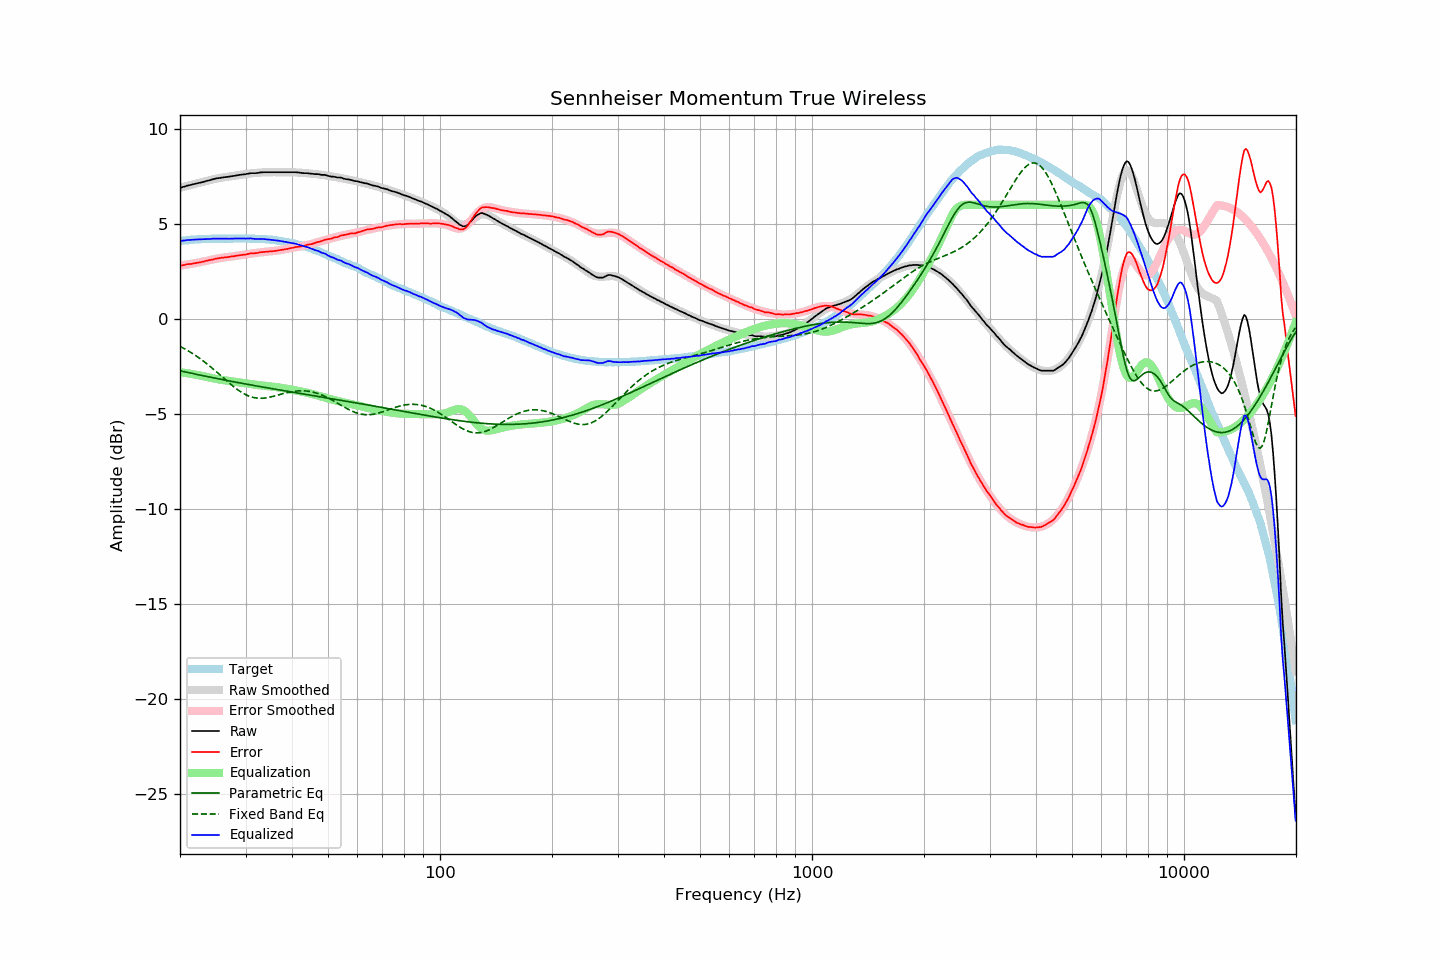

Data behind this chart, as committed beside it:
frequency, raw, error, smoothed, error_smoothed, equalization, parametric_eq, fixed_band_eq, equalized_raw, equalized_smoothed, target
20.00, 6.90, 2.80, 6.91, 2.80, -2.80, -2.73, -1.45, 4.09, 4.10, 4.10
20.20, 6.92, 2.81, 6.93, 2.82, -2.82, -2.75, -1.49, 4.10, 4.11, 4.11
20.40, 6.95, 2.83, 6.95, 2.83, -2.83, -2.77, -1.54, 4.12, 4.12, 4.12
20.61, 6.97, 2.84, 6.97, 2.84, -2.84, -2.79, -1.58, 4.13, 4.13, 4.13
20.81, 7.00, 2.87, 6.99, 2.86, -2.86, -2.81, -1.63, 4.14, 4.14, 4.13
21.02, 7.02, 2.88, 7.01, 2.87, -2.87, -2.82, -1.68, 4.15, 4.14, 4.14
21.23, 7.04, 2.89, 7.03, 2.88, -2.88, -2.84, -1.73, 4.16, 4.15, 4.15
21.44, 7.06, 2.89, 7.06, 2.90, -2.90, -2.86, -1.78, 4.16, 4.16, 4.17
21.66, 7.08, 2.91, 7.08, 2.91, -2.91, -2.88, -1.83, 4.17, 4.16, 4.17
21.87, 7.10, 2.92, 7.10, 2.93, -2.93, -2.90, -1.89, 4.17, 4.17, 4.18
22.09, 7.12, 2.94, 7.12, 2.94, -2.94, -2.92, -1.95, 4.18, 4.18, 4.18
22.31, 7.14, 2.95, 7.14, 2.96, -2.96, -2.93, -2.00, 4.18, 4.18, 4.19
22.54, 7.16, 2.97, 7.16, 2.97, -2.97, -2.95, -2.06, 4.18, 4.19, 4.19
22.76, 7.18, 2.98, 7.18, 2.99, -2.99, -2.97, -2.12, 4.19, 4.19, 4.20
22.99, 7.20, 3.00, 7.20, 3.01, -3.01, -2.99, -2.19, 4.19, 4.20, 4.19
23.22, 7.22, 3.03, 7.23, 3.03, -3.03, -3.00, -2.25, 4.19, 4.20, 4.19
23.45, 7.25, 3.05, 7.25, 3.04, -3.04, -3.02, -2.32, 4.20, 4.20, 4.20
23.69, 7.27, 3.07, 7.27, 3.06, -3.06, -3.04, -2.38, 4.20, 4.21, 4.20
23.92, 7.29, 3.09, 7.29, 3.08, -3.08, -3.06, -2.45, 4.21, 4.21, 4.20
24.16, 7.31, 3.10, 7.31, 3.10, -3.10, -3.07, -2.52, 4.21, 4.21, 4.21
24.40, 7.34, 3.12, 7.33, 3.12, -3.12, -3.09, -2.59, 4.22, 4.21, 4.22
24.65, 7.36, 3.14, 7.35, 3.14, -3.14, -3.11, -2.66, 4.22, 4.22, 4.22
24.89, 7.38, 3.16, 7.37, 3.16, -3.16, -3.12, -2.74, 4.22, 4.22, 4.22
25.14, 7.40, 3.18, 7.39, 3.17, -3.17, -3.14, -2.81, 4.23, 4.22, 4.22
25.39, 7.41, 3.19, 7.41, 3.19, -3.19, -3.16, -2.88, 4.22, 4.22, 4.22
25.65, 7.42, 3.20, 7.42, 3.20, -3.20, -3.18, -2.96, 4.22, 4.22, 4.22
25.91, 7.44, 3.22, 7.43, 3.21, -3.21, -3.19, -3.03, 4.23, 4.22, 4.22
26.16, 7.45, 3.22, 7.45, 3.23, -3.23, -3.21, -3.11, 4.22, 4.22, 4.23
26.43, 7.46, 3.23, 7.46, 3.24, -3.24, -3.22, -3.18, 4.22, 4.22, 4.22
26.69, 7.47, 3.25, 7.47, 3.25, -3.25, -3.24, -3.26, 4.22, 4.22, 4.22
26.96, 7.48, 3.26, 7.49, 3.26, -3.26, -3.26, -3.33, 4.22, 4.22, 4.22
27.23, 7.49, 3.27, 7.50, 3.27, -3.27, -3.27, -3.40, 4.22, 4.22, 4.22
27.50, 7.51, 3.29, 7.51, 3.28, -3.28, -3.29, -3.47, 4.23, 4.23, 4.22
27.77, 7.52, 3.29, 7.52, 3.29, -3.29, -3.31, -3.54, 4.23, 4.23, 4.23
28.05, 7.53, 3.30, 7.53, 3.31, -3.31, -3.32, -3.61, 4.22, 4.23, 4.23
28.33, 7.55, 3.32, 7.55, 3.32, -3.32, -3.34, -3.68, 4.23, 4.23, 4.23
28.62, 7.56, 3.33, 7.56, 3.33, -3.33, -3.35, -3.74, 4.23, 4.23, 4.23
28.90, 7.58, 3.35, 7.57, 3.34, -3.34, -3.37, -3.80, 4.23, 4.23, 4.23
29.19, 7.59, 3.36, 7.59, 3.36, -3.36, -3.38, -3.85, 4.23, 4.23, 4.23
29.48, 7.60, 3.37, 7.60, 3.37, -3.37, -3.40, -3.90, 4.23, 4.23, 4.23
29.78, 7.61, 3.38, 7.61, 3.38, -3.38, -3.42, -3.95, 4.23, 4.23, 4.23
30.08, 7.62, 3.38, 7.62, 3.39, -3.39, -3.43, -4.00, 4.22, 4.23, 4.24
30.38, 7.64, 3.41, 7.63, 3.41, -3.41, -3.45, -4.04, 4.23, 4.23, 4.23
30.68, 7.65, 3.42, 7.64, 3.42, -3.42, -3.46, -4.07, 4.23, 4.23, 4.22
30.99, 7.67, 3.45, 7.66, 3.43, -3.43, -3.48, -4.10, 4.24, 4.22, 4.22
31.30, 7.67, 3.45, 7.67, 3.44, -3.44, -3.49, -4.13, 4.23, 4.22, 4.22
31.61, 7.67, 3.45, 7.67, 3.46, -3.46, -3.51, -4.15, 4.21, 4.22, 4.22
31.93, 7.67, 3.46, 7.68, 3.47, -3.47, -3.52, -4.16, 4.20, 4.21, 4.21
32.24, 7.68, 3.46, 7.69, 3.48, -3.48, -3.54, -4.17, 4.20, 4.21, 4.21
32.57, 7.69, 3.49, 7.70, 3.49, -3.49, -3.55, -4.18, 4.20, 4.21, 4.20
32.89, 7.71, 3.51, 7.70, 3.50, -3.50, -3.57, -4.18, 4.21, 4.20, 4.20
33.22, 7.71, 3.51, 7.71, 3.51, -3.51, -3.58, -4.18, 4.20, 4.20, 4.20
33.55, 7.72, 3.52, 7.71, 3.52, -3.52, -3.60, -4.17, 4.20, 4.19, 4.20
33.89, 7.72, 3.53, 7.71, 3.52, -3.52, -3.61, -4.16, 4.19, 4.19, 4.19
34.23, 7.72, 3.54, 7.72, 3.53, -3.53, -3.63, -4.15, 4.19, 4.18, 4.18
34.57, 7.72, 3.54, 7.72, 3.54, -3.54, -3.64, -4.14, 4.18, 4.18, 4.18
34.92, 7.72, 3.55, 7.72, 3.55, -3.55, -3.66, -4.12, 4.17, 4.17, 4.16
35.27, 7.72, 3.55, 7.72, 3.56, -3.56, -3.67, -4.10, 4.16, 4.16, 4.17
35.62, 7.72, 3.57, 7.72, 3.57, -3.57, -3.68, -4.08, 4.15, 4.15, 4.15
35.97, 7.72, 3.57, 7.72, 3.58, -3.58, -3.70, -4.06, 4.14, 4.14, 4.14
... 635 more rows
